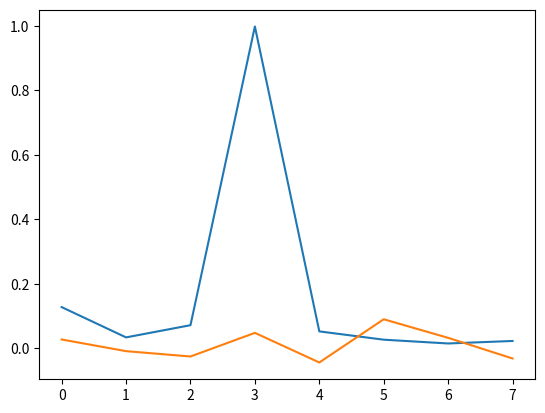

Source code (Python):
import math
import numpy as np
import random
%matplotlib inline
from matplotlib import pyplot as plt

# Creating hrrs
def hrr(length, normalized=False):
    if normalized:
        x = np.random.uniform(-np.pi,np.pi,int((length-1)/2))
        if length % 2:
            x = np.real(np.fft.ifft(np.concatenate([np.ones(1), np.exp(1j*x), np.exp(-1j*x[::-1])])))
        else:
            x = np.real(np.fft.ifft(np.concatenate([np.ones(1), np.exp(1j*x), np.ones(1), np.exp(-1j*x[::-1])])))
    else:
        x = np.random.normal(0.0, 1.0/np.sqrt(length), length)
    return x

# Convolve two hrrs
def convolve(x, y):
    return np.real(np.fft.ifft(np.fft.fft(x)*np.fft.fft(y)))

# Pre convolve all hrrs to save time
def preconvolve():
    preconvolved_matrix = np.zeros([possible_wm.size, size_of_maze, n])
    for x in range(len(goal_states)):
        for y in range(size_of_maze):
            preconvolved_matrix[x][y] = convolve(possible_wm[x], state_hrrs[y])
    return preconvolved_matrix

# Switching between tasks
def switch_task(count):
    if count < 9:
        goal = goal_states[0]
        count += 1
    elif count == 9:
        goal = goal_states[1]
        count += 1
    elif count > 9 and count < 19:
        goal = goal_states[1]
        count += 1
    elif count == 19:
        goal = goal_states[0]
        count = 0
    return goal, count

# Neural network class for wm
class NeuralNetwork:
    def __init__(self, inputs, outputs, discount, alpha):
        self.discount = discount
        self.alpha = alpha
        self.input = inputs
        self.output = outputs
        self.weights = hrr(n, True)
        self.bias = 0
        
    # To get value of each state through weights
    def feedforward(self, X):
        self.output = np.dot(self.weights, X) + self.bias
        return self.output
    
    # Backprop to update weights
    def backprop(self, state_prime_hrr, state_hrr, wm, y):
        
        # Update for reward found
        if(y == reward_good):
            self.error = (reward_bad + self.discount * self.feedforward(state_hrr)) - self.feedforward(state_prime_hrr)
            self.weights = np.add(self.weights, (self.alpha * self.error * state_prime_hrr))
            self.error = reward_good - self.feedforward(state_hrr)
            self.weights = np.add(self.weights, (self.alpha * self.error * state_hrr))
            
        # Reward not found    
        else:
            self.error = (reward_bad + self.discount * self.feedforward(state_hrr)) - self.feedforward(state_prime_hrr)
            # Switch wm if error too large
            if self.error < threshold:
                return policy_switch(wm)
            self.weights = np.add(self.weights, (self.alpha * self.error * state_prime_hrr))
        return wm

# Policy for choosing left or right
def policy_mov(state, wm, rand_on):
    
    # Calculates what the left and right positions on the maze are
    if (state == 0):
        state_left = size_of_maze - 1
        state_right = state + 1
    elif (state == size_of_maze - 1):
        state_left = state - 1
        state_right = 0
    else:
        state_left = state - 1
        state_right = state + 1
    
    # Value of each move
    value_left_state_wm = nn.feedforward(preconvolved_matrix[wm][state_left])
    value_right_state_wm = nn.feedforward(preconvolved_matrix[wm][state_right])
    
    # Random move
    if((np.random.random() < e_soft) and (rand_on == 1)):
        return np.random.choice([state_left, state_right])
    
    # Finds best move
    max_value = max(value_left_state_wm, value_right_state_wm)
    
    # Returns best move
    if(max_value == value_left_state_wm):
        return state_left
    elif(max_value == value_right_state_wm):
        return state_right
    
# Switching wm depending on td error
def policy_switch(wm):
    return (wm + 1)%2

# Size of hrrs
n = 2048

# Maze creation
size_of_maze = 8

# Reward for learning
reward_bad = 0
reward_good = 1

# Discounted future rewards
discount = 0.5

# Learning rate
alpha = 0.03

# Exploration on or off
exp_on = 1

# Exploration rate
e_soft = 0.01

# Treshold to switch wm
threshold = -0.20

# Number of training cycles
episodes = 5000

# Steps to try finding the goal before quiting
steps_till_quit = 100

# For switching tasks
count = -1

# Frequency to print information
print_freq = 1000

# wm is set to first
wm = 0

# Creating the neural net
nn = NeuralNetwork(n, 1, discount, alpha)

# Setting goals
goal_states = random.sample(range(0, size_of_maze), 2)

# Create all state hrrs
state_hrrs = np.zeros([size_of_maze, n])
for x in range(size_of_maze):
    state_hrrs[x] = hrr(n, True)
    
# Create all wm hrrs
possible_wm = np.zeros([len(goal_states), n])
for x in range(len(goal_states)):
    possible_wm[x] = hrr(n, True)

# Reward hrr
reward_tkn = hrr(n, True)

# Pre convolve hrrs to save time
preconvolved_matrix = preconvolve()

print("Goals:", goal_states[0], goal_states[1])
for x in range(episodes):
    
    # Current state
    current = random.randint(0, size_of_maze - 1)
    
    # Switching tasks
    goal_state, count = switch_task(count)

    for y in range (steps_till_quit):
        
        # Store info about previous state
        previous = current
        previous_state = preconvolved_matrix[wm][previous]
        previous_value = nn.feedforward(previous_state)
        
        # What state to move into
        move = policy_mov(current, wm, exp_on)
        
        # Make the move
        current = move
        current_state = preconvolved_matrix[wm][current]
        current_value = nn.feedforward(current_state)
              
        # Goal reached
        if (current == goal_state):
            # Get temporal difference error and update weights of neural network
            nn.backprop(previous_state, convolve(reward_tkn, current_state), wm, reward_good)
            break

        # Weight update for goal not found
        wm = nn.backprop(previous_state, current_state, wm, reward_bad)
        
    if (x+1)%print_freq == 0:
        print("Episode", x+1, "done")

position = np.arange(size_of_maze)
value = np.zeros(size_of_maze)
for z in range (size_of_maze):
    if z == goal_states[0]:
        value[z] = nn.feedforward(convolve(reward_tkn, preconvolved_matrix[0][z]))
    else:
        value[z] = nn.feedforward(preconvolved_matrix[0][z])
plt.plot(position, value)
print(np.amax(value))

position = np.arange(size_of_maze)
value = np.zeros(size_of_maze)
for z in range (size_of_maze):
    if z == goal_states[1]:
        value[z] = nn.feedforward(convolve(reward_tkn, preconvolved_matrix[1][z]))
    else:
        value[z] = nn.feedforward(preconvolved_matrix[1][z])
plt.plot(position, value)
print(np.amax(value))